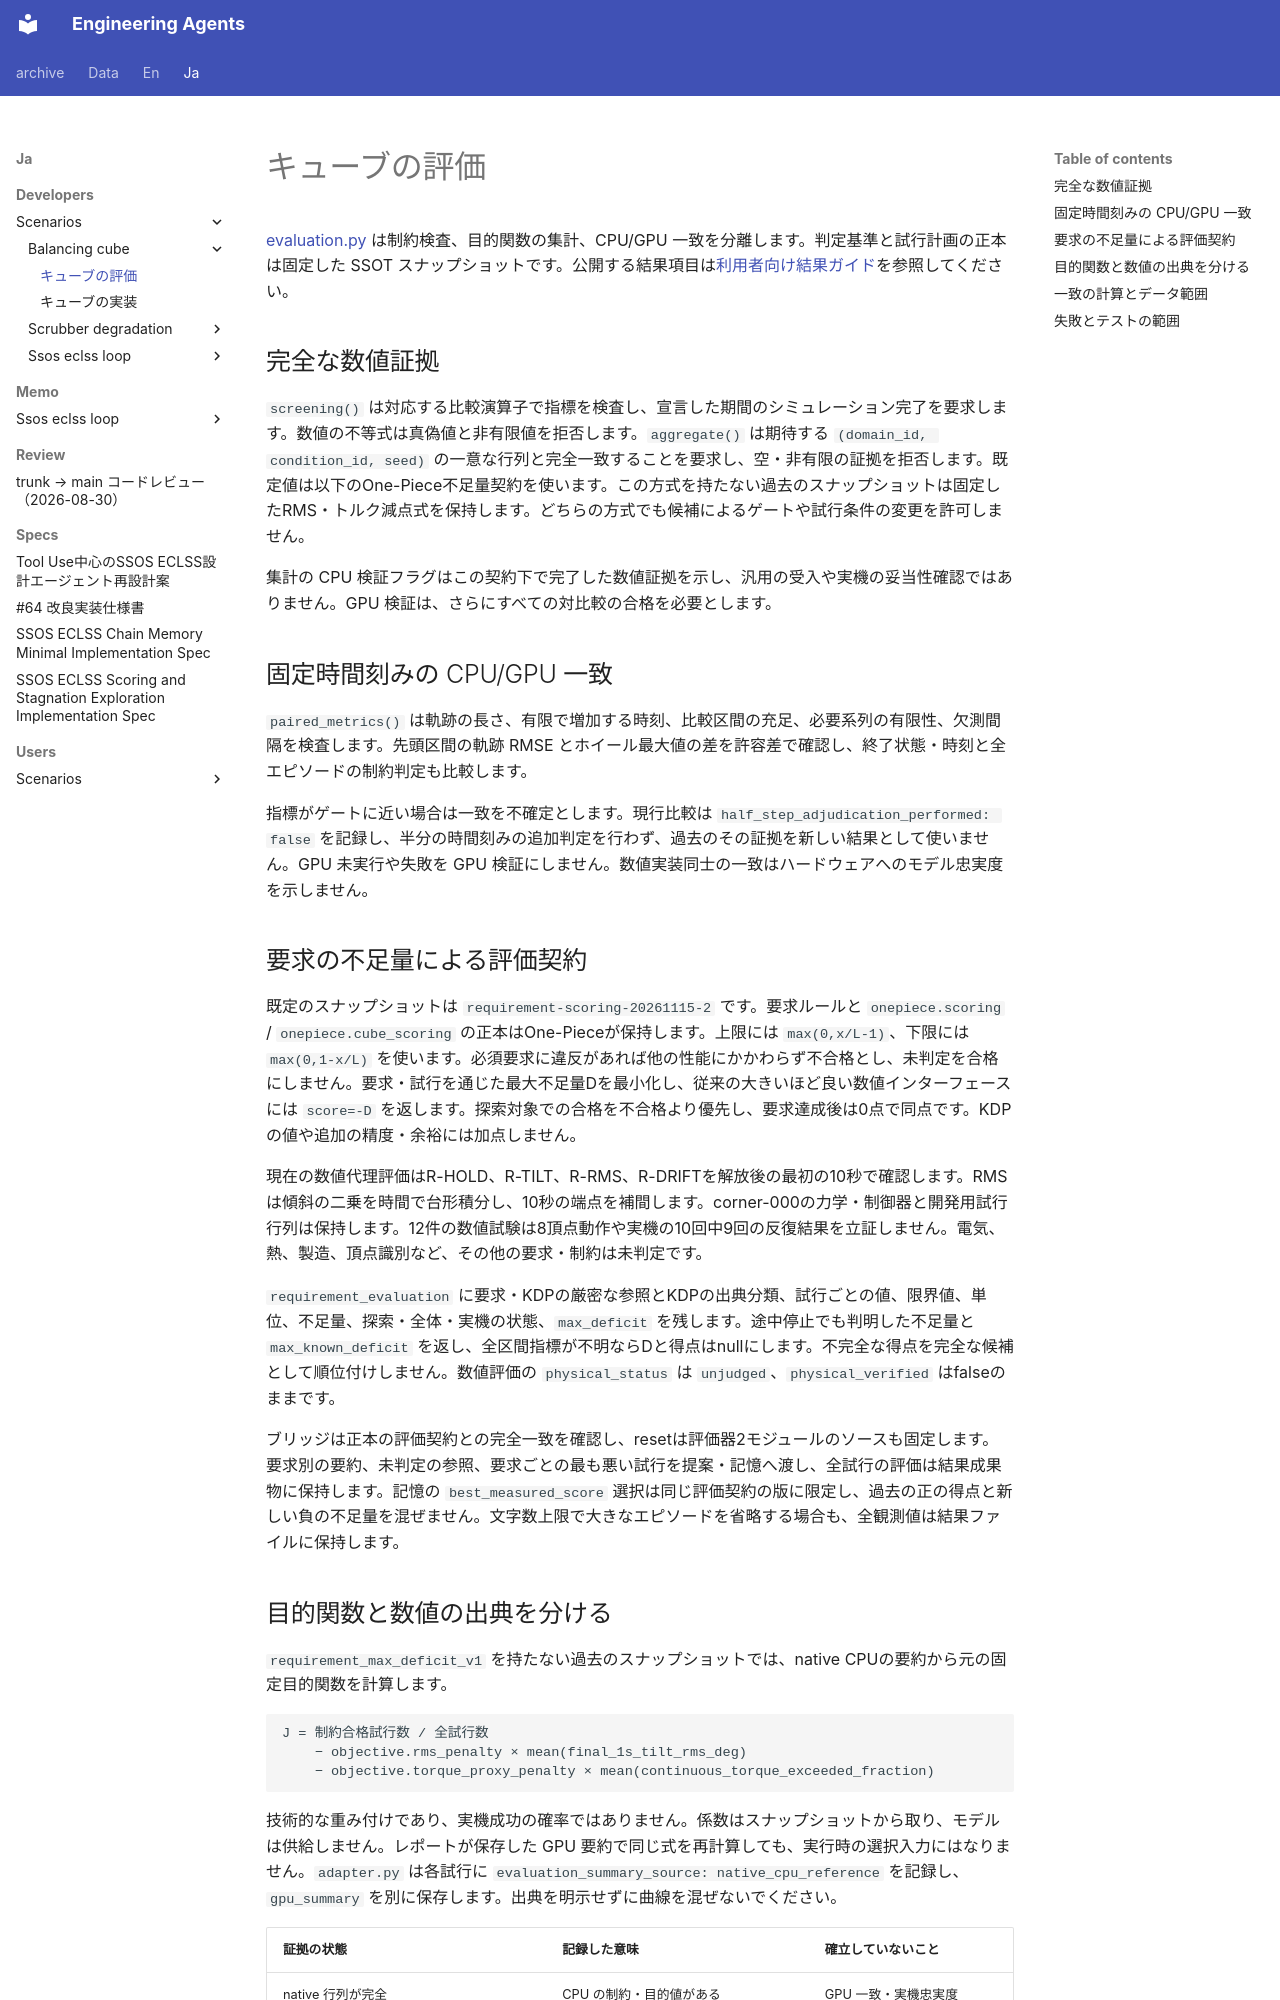

repository: hirototamura/engineering_agents · page: ja/developers/scenarios/balancing_cube/evaluation/index.html · generator: mkdocs

# キューブの評価

[evaluation.py](https://github.com/hirototamura/engineering_agents/blob/main/src/scenario/balancing_cube/evaluation.py) は制約検査、目的関数の集計、CPU/GPU 一致を分離します。判定基準と試行計画の正本は固定した SSOT スナップショットです。公開する結果項目は[利用者向け結果ガイド](../../../users/scenarios/balancing_cube/results.md)を参照してください。

## 完全な数値証拠

`screening()` は対応する比較演算子で指標を検査し、宣言した期間のシミュレーション完了を要求します。数値の不等式は真偽値と非有限値を拒否します。`aggregate()` は期待する `(domain_id, condition_id, seed)` の一意な行列と完全一致することを要求し、空・非有限の証拠を拒否します。既定値は以下のOne-Piece不足量契約を使います。この方式を持たない過去のスナップショットは固定したRMS・トルク減点式を保持します。どちらの方式でも候補によるゲートや試行条件の変更を許可しません。

集計の CPU 検証フラグはこの契約下で完了した数値証拠を示し、汎用の受入や実機の妥当性確認ではありません。GPU 検証は、さらにすべての対比較の合格を必要とします。

## 固定時間刻みの CPU/GPU 一致

`paired_metrics()` は軌跡の長さ、有限で増加する時刻、比較区間の充足、必要系列の有限性、欠測間隔を検査します。先頭区間の軌跡 RMSE とホイール最大値の差を許容差で確認し、終了状態・時刻と全エピソードの制約判定も比較します。

指標がゲートに近い場合は一致を不確定とします。現行比較は `half_step_adjudication_performed: false` を記録し、半分の時間刻みの追加判定を行わず、過去のその証拠を新しい結果として使いません。GPU 未実行や失敗を GPU 検証にしません。数値実装同士の一致はハードウェアへのモデル忠実度を示しません。

## 要求の不足量による評価契約

既定のスナップショットは `requirement-scoring-20261115-2` です。要求ルールと `onepiece.scoring` / `onepiece.cube_scoring` の正本はOne-Pieceが保持します。上限には `max(0,x/L-1)`、下限には `max(0,1-x/L)` を使います。必須要求に違反があれば他の性能にかかわらず不合格とし、未判定を合格にしません。要求・試行を通じた最大不足量Dを最小化し、従来の大きいほど良い数値インターフェースには `score=-D` を返します。探索対象での合格を不合格より優先し、要求達成後は0点で同点です。KDPの値や追加の精度・余裕には加点しません。

現在の数値代理評価はR-HOLD、R-TILT、R-RMS、R-DRIFTを解放後の最初の10秒で確認します。RMSは傾斜の二乗を時間で台形積分し、10秒の端点を補間します。corner-000の力学・制御器と開発用試行行列は保持します。12件の数値試験は8頂点動作や実機の10回中9回の反復結果を立証しません。電気、熱、製造、頂点識別など、その他の要求・制約は未判定です。

`requirement_evaluation` に要求・KDPの厳密な参照とKDPの出典分類、試行ごとの値、限界値、単位、不足量、探索・全体・実機の状態、`max_deficit` を残します。途中停止でも判明した不足量と `max_known_deficit` を返し、全区間指標が不明ならDと得点はnullにします。不完全な得点を完全な候補として順位付けしません。数値評価の `physical_status` は `unjudged`、`physical_verified` はfalseのままです。

ブリッジは正本の評価契約との完全一致を確認し、resetは評価器2モジュールのソースも固定します。要求別の要約、未判定の参照、要求ごとの最も悪い試行を提案・記憶へ渡し、全試行の評価は結果成果物に保持します。記憶の `best_measured_score` 選択は同じ評価契約の版に限定し、過去の正の得点と新しい負の不足量を混ぜません。文字数上限で大きなエピソードを省略する場合も、全観測値は結果ファイルに保持します。
